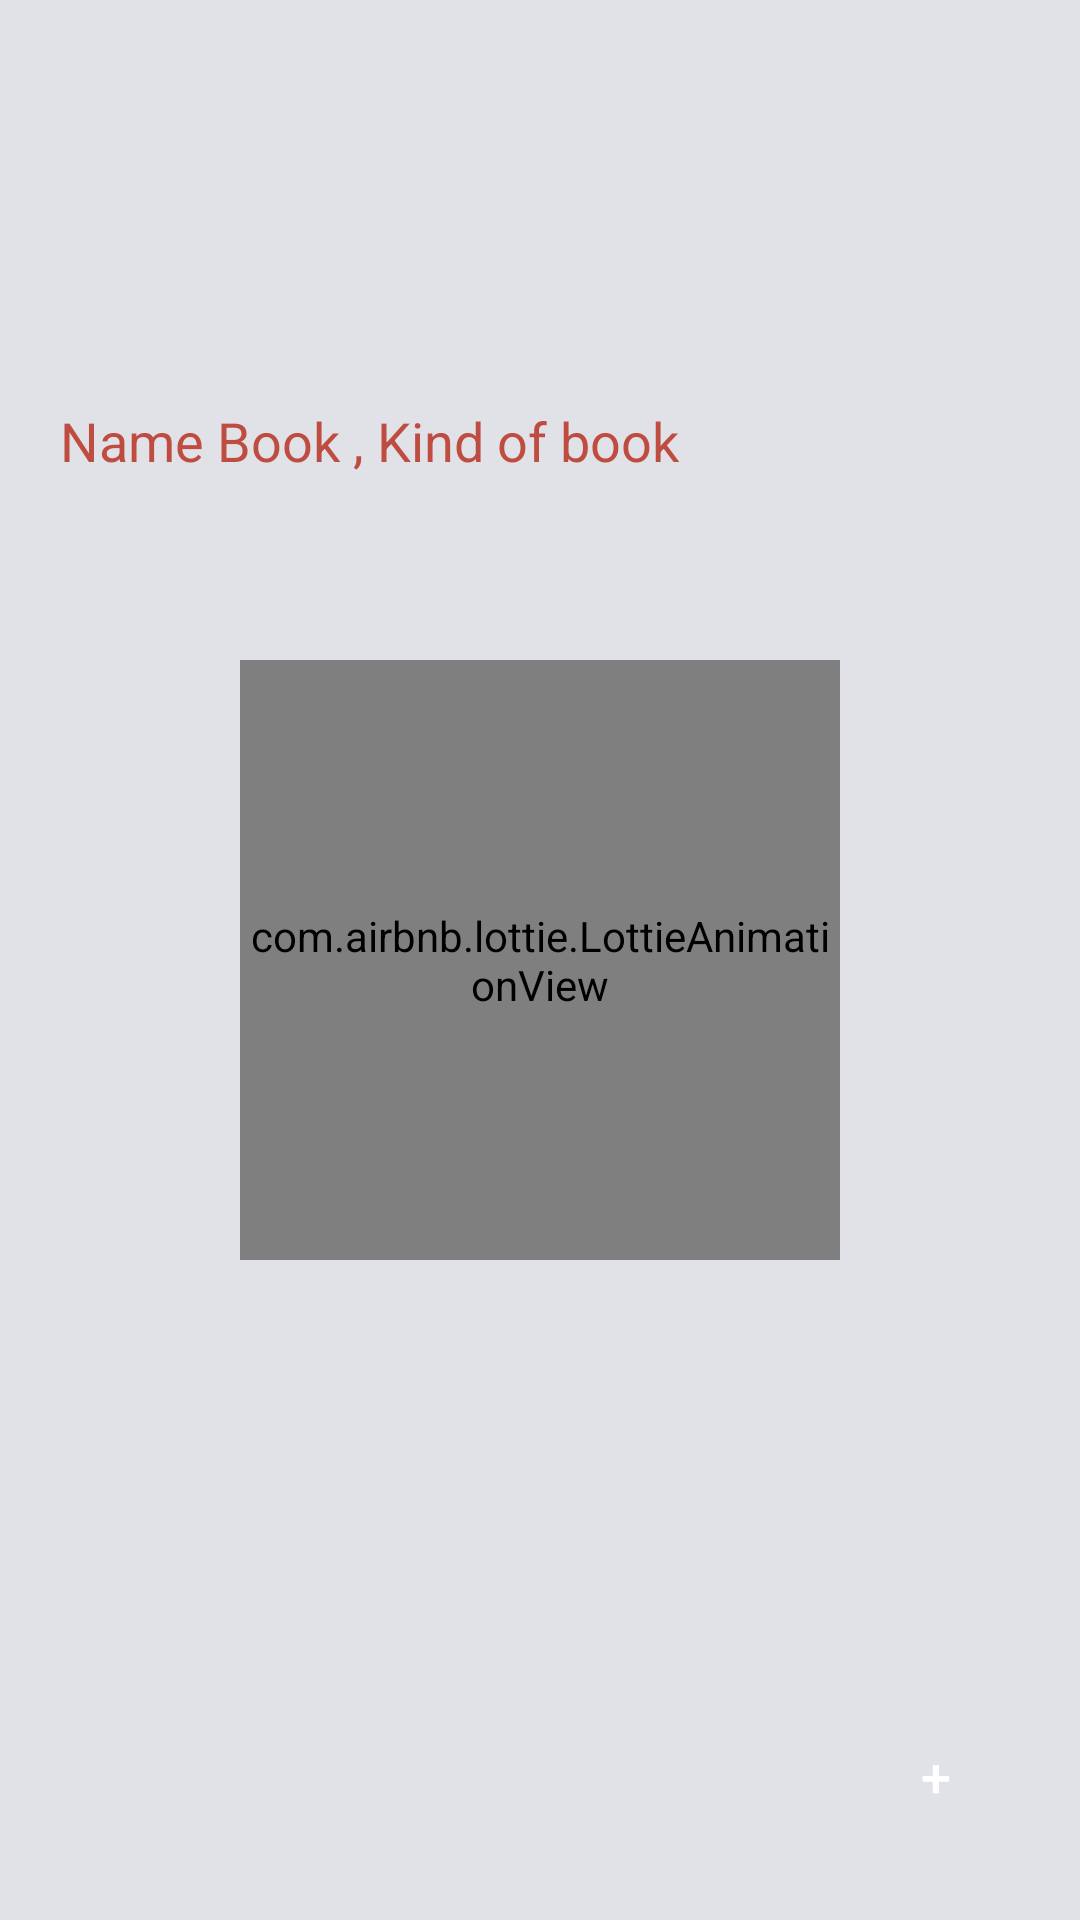

Produce the Android XML layout that renders to this screen, including the resource entries it uses.
<!-- AndroidManifest.xml: application theme Theme.BookMangerJava -->
<!-- res/layout/activity_book.xml -->
<?xml version="1.0" encoding="utf-8"?>
<RelativeLayout xmlns:android="http://schemas.android.com/apk/res/android"
    xmlns:app="http://schemas.android.com/apk/res-auto"
    xmlns:tools="http://schemas.android.com/tools"
    android:layout_width="match_parent"
    android:layout_height="match_parent"
    android:background="#E1E2E7"
    tools:context=".ui.activity.BookActivity">

    <com.google.android.material.appbar.MaterialToolbar
        android:id="@+id/toolBar"
        android:layout_width="match_parent"
        android:layout_height="?attr/actionBarSize"
        android:background="@color/white2"
        android:theme="@style/ToolbarTheme"
        app:titleTextColor="#98042D" />

    <TextView
        android:id="@+id/count"
        android:layout_width="match_parent"
        android:layout_height="wrap_content"
        android:layout_below="@+id/toolBar"
        android:layout_marginHorizontal="20dp"
        android:layout_marginTop="20dp"
        android:textColor="#98042D"
        android:textSize="23dp"
        android:textStyle="bold" />


    <EditText
        android:id="@+id/etSearch"
        android:layout_width="match_parent"
        android:layout_height="wrap_content"
        android:layout_below="@+id/count"
        android:background="@null"
        android:drawableLeft="@drawable/ic_baseline_search_24"
        android:drawablePadding="10dp"
        android:hint="Name Book , Kind of book"
        android:imeOptions="actionSearch"
        android:inputType="textCapSentences|textAutoComplete"
        android:padding="20dp"
        android:textColor="@color/colorXanhSang"
        android:textColorHint="@color/colorXanhSang" />

    <androidx.recyclerview.widget.RecyclerView
        android:id="@+id/recyclerview"
        android:layout_width="match_parent"
        android:layout_height="wrap_content"
        android:layout_above="@+id/btnAddKindofbook"
        android:layout_below="@+id/etSearch"
        android:layout_marginStart="20dp"
        android:layout_marginTop="20dp"
        android:layout_marginEnd="20dp"
        android:layout_marginBottom="20dp" />

    <Button
        android:id="@+id/btnAddKindofbook"
        android:layout_width="60dp"
        android:layout_height="60dp"
        android:layout_alignParentRight="true"
        android:layout_alignParentBottom="true"
        android:layout_gravity="center"
        android:layout_marginStart="18dp"
        android:layout_marginTop="18dp"
        android:layout_marginEnd="18dp"
        android:layout_marginBottom="18dp"
        android:background="@drawable/gradient_button2"
        android:backgroundTint="@null"
        android:foreground="?android:attr/selectableItemBackground"
        android:text="+"
        android:textColor="@color/white"
        android:textSize="18dp"
        app:backgroundTint="@null" />

    <com.airbnb.lottie.LottieAnimationView
        android:id="@+id/progressBar"
        android:layout_width="200dp"
        android:layout_height="200dp"
        android:layout_centerInParent="true"
        android:layout_gravity="center"
        android:background="@null"
        android:backgroundTint="@null"
        android:backgroundTintMode="@null"
        app:lottie_autoPlay="true"
        app:lottie_fileName="lding.json"
        app:lottie_loop="true" />
</RelativeLayout>
<!-- resources referenced by this layout -->
<resources>
  <color name="colorXanhSang">#BF4C41</color>
  <color name="white">#FFFFFFFF</color>
  <color name="white2">#E1E2E7</color>
  <style name="ToolbarTheme" parent="@style/ThemeOverlay.AppCompat.ActionBar">
          <item name="colorControlNormal">#98042D</item>
  
      </style>
  <style name="Theme.BookMangerJava" parent="Base.Theme.BookMangerJava" />
  <style name="Base.Theme.BookMangerJava" parent="Theme.Material3.DayNight.NoActionBar">
          
          <item name="colorPrimary">@color/purple_500</item>
          <item name="colorPrimaryVariant">#E1E2E7</item>
          <item name="colorOnPrimary">@color/black</item>
          
          <item name="colorSecondary">@color/teal_200</item>
          <item name="colorSecondaryVariant">@color/teal_700</item>
          <item name="colorOnSecondary">@color/black</item>
          
          <item name="android:windowLightStatusBar" tools:ignore="NewApi">true</item>
          <item name="android:statusBarColor" tools:targetApi="l">?attr/colorPrimaryVariant</item>
      </style>
  <color name="purple_500">#17181B</color>
  <color name="black">#0E1013</color>
  <color name="teal_200">#FF03DAC5</color>
  <color name="teal_700">#FF018786</color>
</resources>
